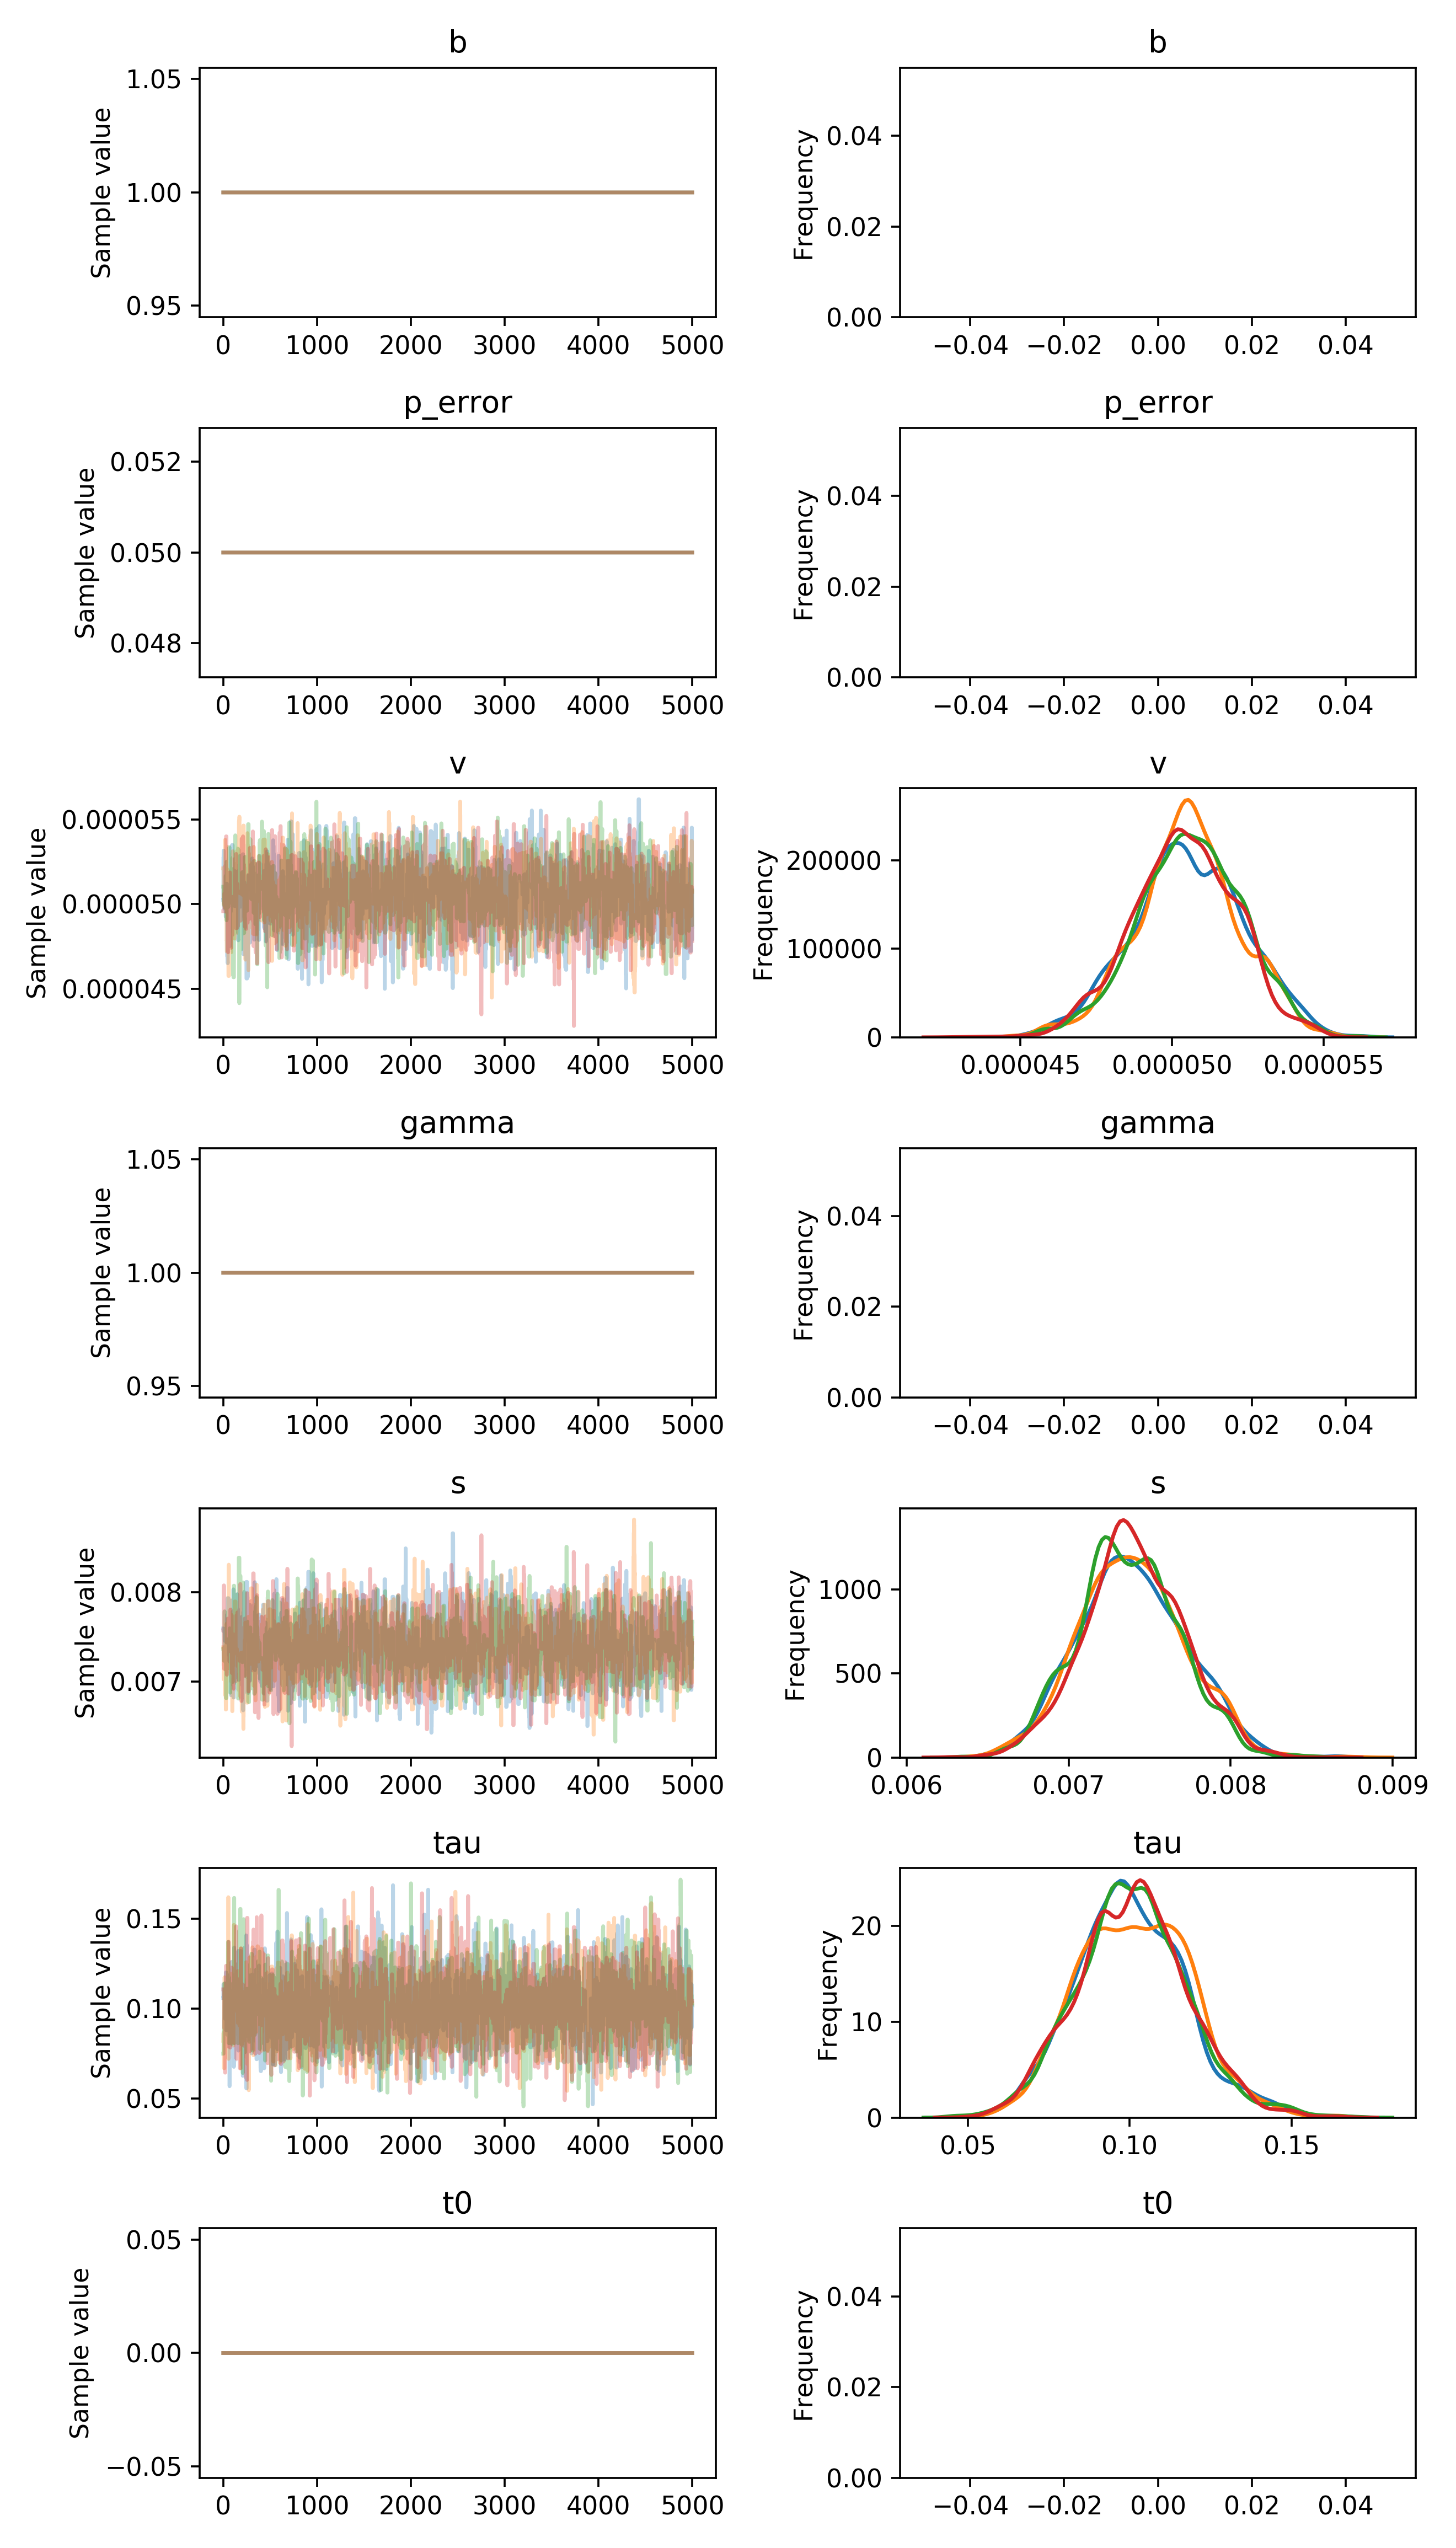

The file beside this chart, header and first rows:
, b, p_error, v__0_0, gamma__0_0, s__0_0, tau__0_0, t0__0_0
0, 1.0, 0.05, 5.025816389675396e-05, 1.0, 0.007592, 0.1059, 0.0
1, 1.0, 0.05, 5.025816389675396e-05, 1.0, 0.007592, 0.1059, 0.0
2, 1.0, 0.05, 5.277274592008411e-05, 1.0, 0.007592, 0.1137, 0.0
3, 1.0, 0.05, 5.277274592008411e-05, 1.0, 0.007592, 0.1137, 0.0
4, 1.0, 0.05, 5.3171741382853624e-05, 1.0, 0.007562, 0.1137, 0.0
5, 1.0, 0.05, 5.009637096340643e-05, 1.0, 0.007562, 0.1137, 0.0
6, 1.0, 0.05, 5.0170889043693e-05, 1.0, 0.007562, 0.1137, 0.0
7, 1.0, 0.05, 5.0170889043693e-05, 1.0, 0.007562, 0.1137, 0.0
8, 1.0, 0.05, 5.0170889043693e-05, 1.0, 0.007562, 0.1137, 0.0
9, 1.0, 0.05, 5.0170889043693e-05, 1.0, 0.007562, 0.1137, 0.0
10, 1.0, 0.05, 5.0170889043693e-05, 1.0, 0.007562, 0.1133, 0.0
11, 1.0, 0.05, 5.0170889043693e-05, 1.0, 0.007562, 0.1133, 0.0
12, 1.0, 0.05, 4.9716658843850797e-05, 1.0, 0.007562, 0.1133, 0.0
13, 1.0, 0.05, 4.9716658843850797e-05, 1.0, 0.007562, 0.1133, 0.0
14, 1.0, 0.05, 4.9716658843850797e-05, 1.0, 0.007562, 0.1133, 0.0
15, 1.0, 0.05, 4.9716658843850797e-05, 1.0, 0.007454, 0.1133, 0.0
16, 1.0, 0.05, 4.9716658843850797e-05, 1.0, 0.007454, 0.1133, 0.0
17, 1.0, 0.05, 4.9716658843850797e-05, 1.0, 0.007454, 0.1133, 0.0
18, 1.0, 0.05, 4.9716658843850797e-05, 1.0, 0.007454, 0.1133, 0.0
19, 1.0, 0.05, 4.9716658843850797e-05, 1.0, 0.007454, 0.1098, 0.0
20, 1.0, 0.05, 4.9716658843850797e-05, 1.0, 0.007454, 0.09429, 0.0
21, 1.0, 0.05, 4.9716658843850797e-05, 1.0, 0.007454, 0.1097, 0.0
22, 1.0, 0.05, 4.9716658843850797e-05, 1.0, 0.007454, 0.1097, 0.0
23, 1.0, 0.05, 4.9716658843850797e-05, 1.0, 0.007575, 0.1097, 0.0
24, 1.0, 0.05, 4.9716658843850797e-05, 1.0, 0.007575, 0.1097, 0.0
25, 1.0, 0.05, 4.9716658843850797e-05, 1.0, 0.007493, 0.1097, 0.0
26, 1.0, 0.05, 4.926106393315006e-05, 1.0, 0.007542, 0.1097, 0.0
27, 1.0, 0.05, 4.926106393315006e-05, 1.0, 0.007542, 0.1201, 0.0
28, 1.0, 0.05, 4.926106393315006e-05, 1.0, 0.007542, 0.1201, 0.0
29, 1.0, 0.05, 4.926106393315006e-05, 1.0, 0.007542, 0.1201, 0.0
30, 1.0, 0.05, 4.926106393315006e-05, 1.0, 0.007542, 0.1201, 0.0
31, 1.0, 0.05, 4.926106393315006e-05, 1.0, 0.007542, 0.1201, 0.0
32, 1.0, 0.05, 4.926106393315006e-05, 1.0, 0.007542, 0.1201, 0.0
33, 1.0, 0.05, 5.1213086333614336e-05, 1.0, 0.007542, 0.08792, 0.0
34, 1.0, 0.05, 5.1213086333614336e-05, 1.0, 0.007542, 0.08792, 0.0
35, 1.0, 0.05, 5.1213086333614336e-05, 1.0, 0.007436, 0.09268, 0.0
36, 1.0, 0.05, 5.1213086333614336e-05, 1.0, 0.007545, 0.09268, 0.0
37, 1.0, 0.05, 5.1213086333614336e-05, 1.0, 0.007545, 0.1186, 0.0
38, 1.0, 0.05, 5.1213086333614336e-05, 1.0, 0.007545, 0.1186, 0.0
39, 1.0, 0.05, 5.1213086333614336e-05, 1.0, 0.007747, 0.1186, 0.0
40, 1.0, 0.05, 4.901423724023249e-05, 1.0, 0.007747, 0.1186, 0.0
41, 1.0, 0.05, 4.692134677363459e-05, 1.0, 0.007747, 0.119, 0.0
42, 1.0, 0.05, 4.692134677363459e-05, 1.0, 0.007747, 0.1127, 0.0
43, 1.0, 0.05, 4.692134677363459e-05, 1.0, 0.007747, 0.1127, 0.0
44, 1.0, 0.05, 4.692134677363459e-05, 1.0, 0.007747, 0.1127, 0.0
45, 1.0, 0.05, 4.666067194990508e-05, 1.0, 0.007747, 0.1127, 0.0
46, 1.0, 0.05, 4.666067194990508e-05, 1.0, 0.007747, 0.1154, 0.0
47, 1.0, 0.05, 4.650640667877145e-05, 1.0, 0.007931, 0.1154, 0.0
48, 1.0, 0.05, 4.650640667877145e-05, 1.0, 0.007931, 0.1154, 0.0
49, 1.0, 0.05, 4.8682792974400864e-05, 1.0, 0.007931, 0.1154, 0.0
50, 1.0, 0.05, 4.860967802966534e-05, 1.0, 0.007931, 0.1157, 0.0
51, 1.0, 0.05, 4.9381934907895546e-05, 1.0, 0.007931, 0.1157, 0.0
52, 1.0, 0.05, 4.9381934907895546e-05, 1.0, 0.007931, 0.1157, 0.0
53, 1.0, 0.05, 4.9381934907895546e-05, 1.0, 0.007931, 0.1157, 0.0
54, 1.0, 0.05, 4.9381934907895546e-05, 1.0, 0.007931, 0.1157, 0.0
55, 1.0, 0.05, 4.9381934907895546e-05, 1.0, 0.007931, 0.1157, 0.0
56, 1.0, 0.05, 4.9482876467540775e-05, 1.0, 0.007931, 0.1157, 0.0
57, 1.0, 0.05, 4.9482876467540775e-05, 1.0, 0.007686, 0.1099, 0.0
58, 1.0, 0.05, 4.9482876467540775e-05, 1.0, 0.007686, 0.1099, 0.0
59, 1.0, 0.05, 4.9482876467540775e-05, 1.0, 0.007686, 0.1099, 0.0
... 19,940 more rows
